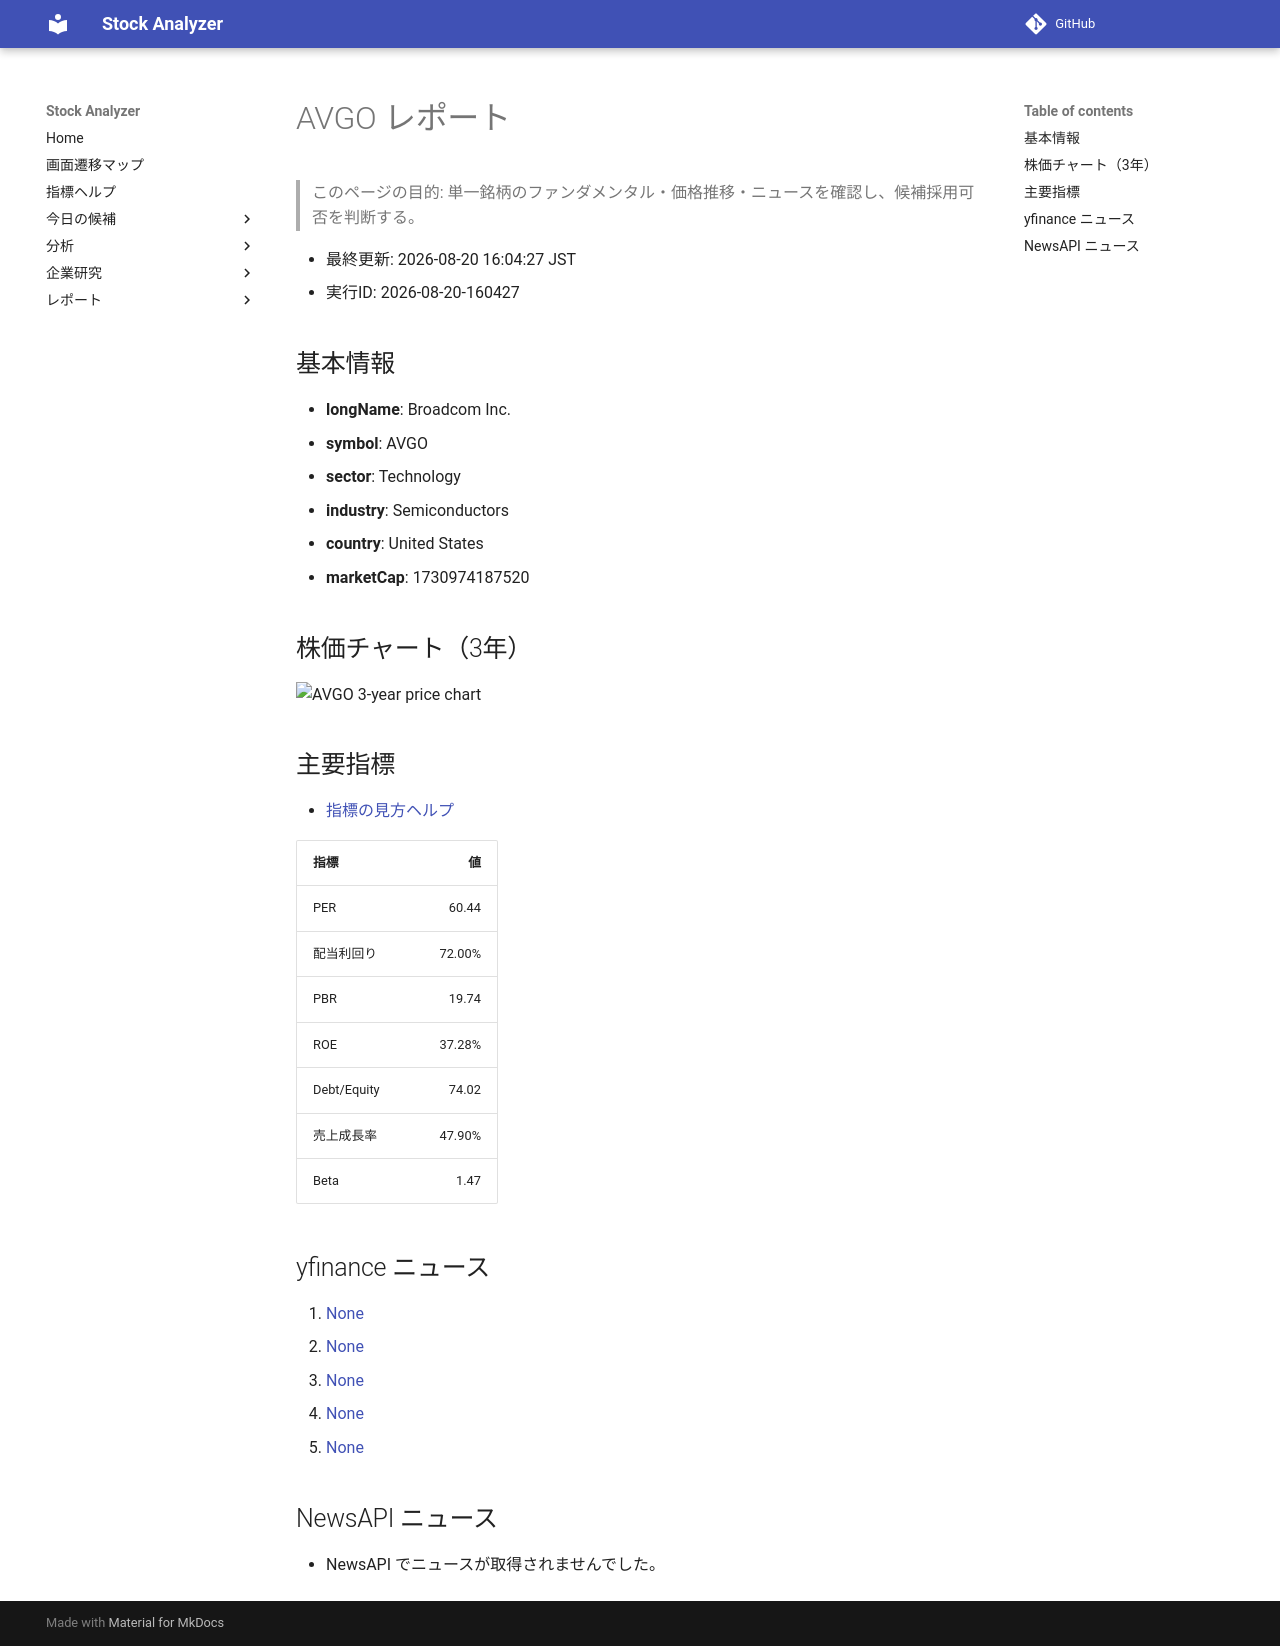

repository: Yumi-note/Making-APP · page: reports/2026-08-20/160427/AVGO/index.html · generator: mkdocs

# AVGO レポート

> このページの目的: 単一銘柄のファンダメンタル・価格推移・ニュースを確認し、候補採用可否を判断する。

- 最終更新: 2026-08-20 16:04:27 JST
- 実行ID: 2026-08-20-160427

## 基本情報

- **longName**: Broadcom Inc.
- **symbol**: AVGO
- **sector**: Technology
- **industry**: Semiconductors
- **country**: United States
- **marketCap**: 1730974187520

## 株価チャート（3年）

![AVGO 3-year price chart](AVGO_3y.png)

## 主要指標

- [指標の見方ヘルプ](../../../../indicators.md)

| 指標 | 値 |
|---|---:|
| PER | 60.44 |
| 配当利回り | 72.00% |
| PBR | 19.74 |
| ROE | 37.28% |
| Debt/Equity | 74.02 |
| 売上成長率 | 47.90% |
| Beta | 1.47 |

## yfinance ニュース

1. [None](None)
2. [None](None)
3. [None](None)
4. [None](None)
5. [None](None)

## NewsAPI ニュース

- NewsAPI でニュースが取得されませんでした。
